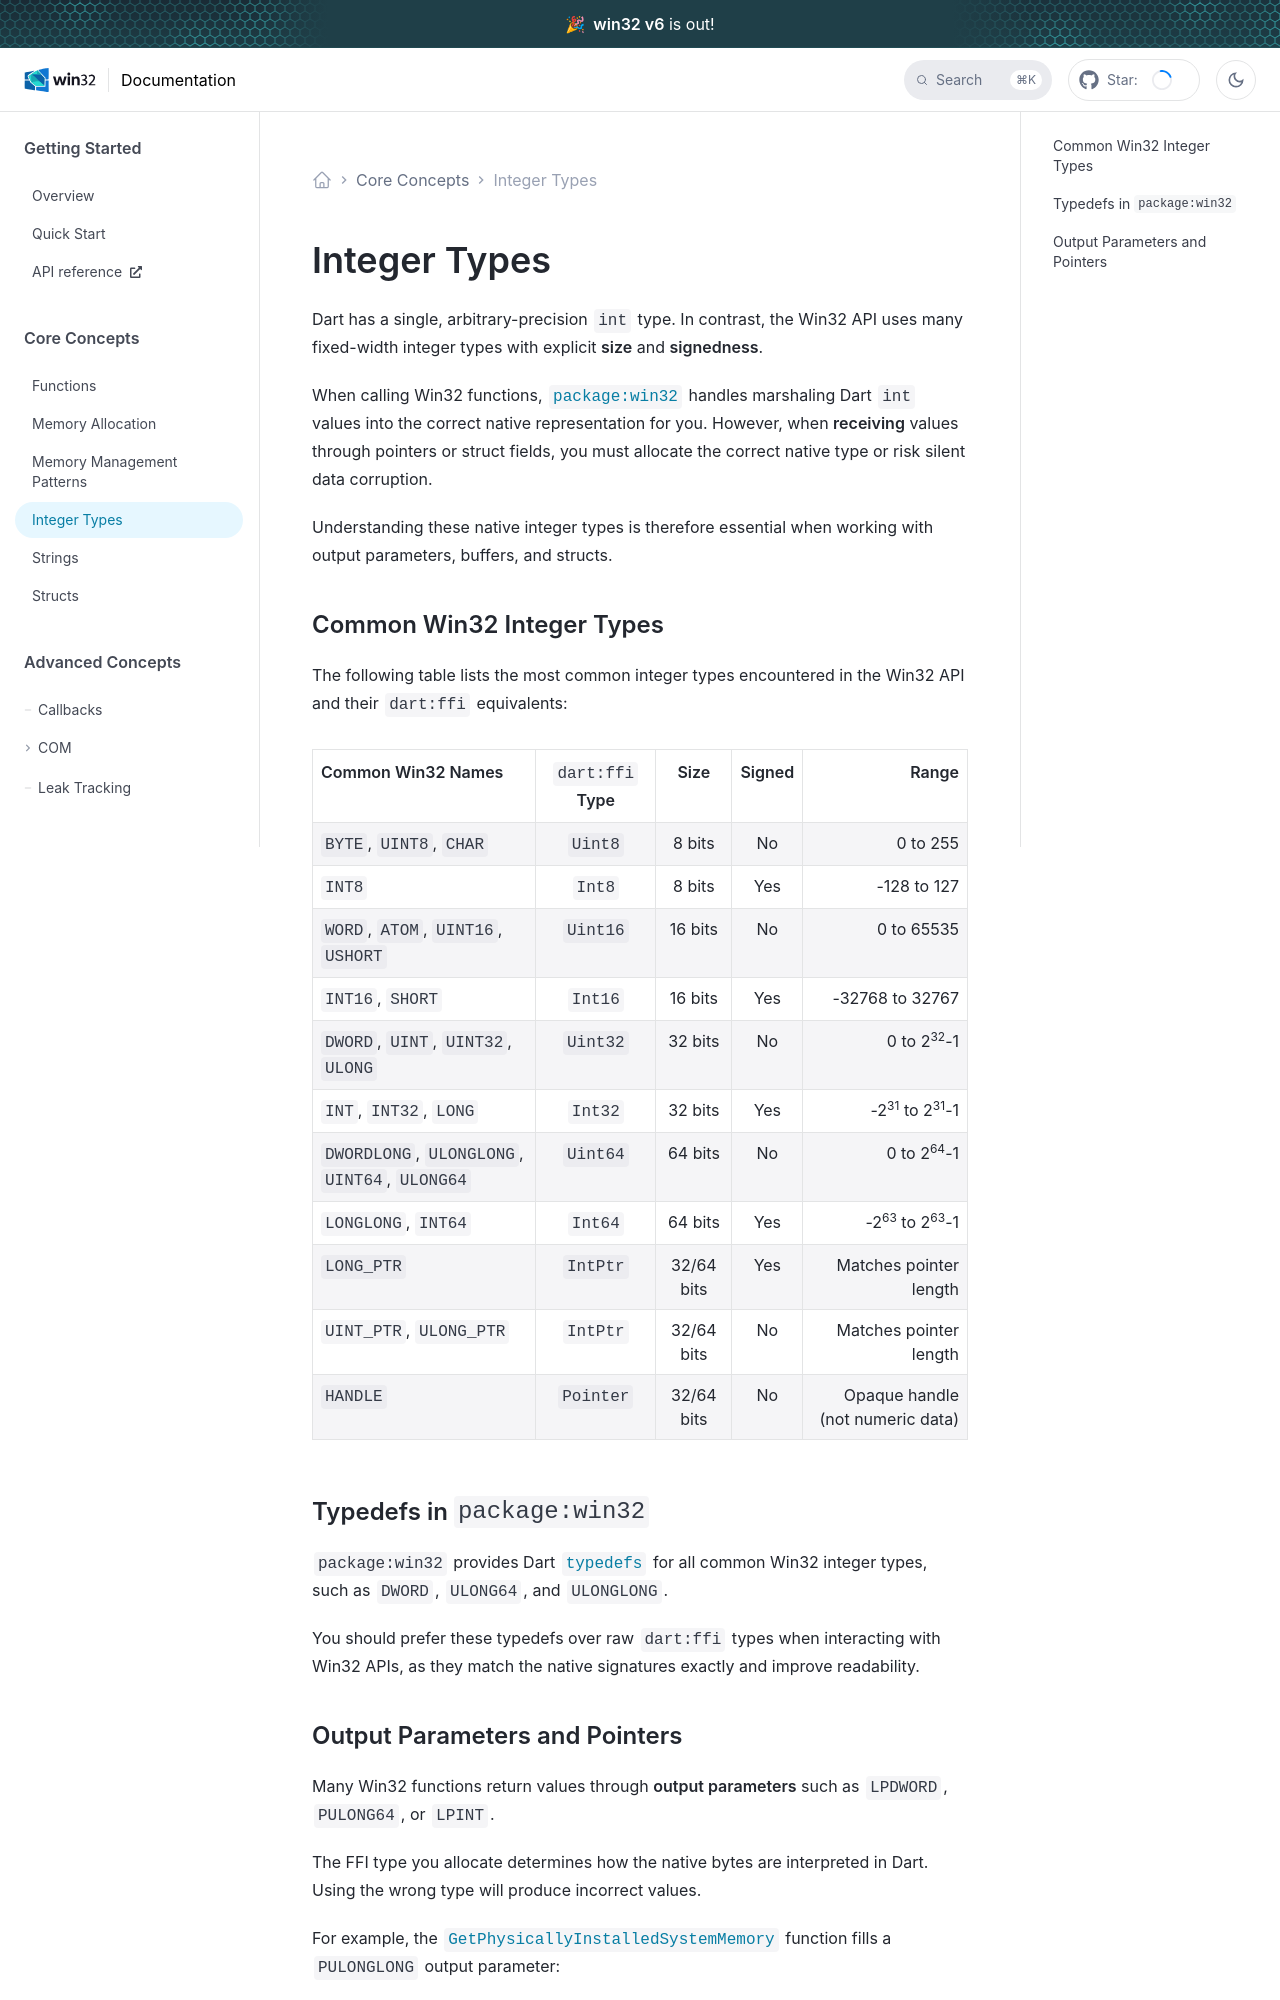

repository: halildurmus/win32 · page: docs/core/integer-types.html · generator: docusaurus

---
title: Integer Types
---

Dart has a single, arbitrary-precision `int` type. In contrast, the Win32 API
uses many fixed-width integer types with explicit **size** and **signedness**.

When calling Win32 functions, [`package:win32`][package:win32] handles
marshaling Dart `int` values into the correct native representation for you.
However, when **receiving** values through pointers or struct fields, you must
allocate the correct native type or risk silent data corruption.

Understanding these native integer types is therefore essential when working
with output parameters, buffers, and structs.

## Common Win32 Integer Types

The following table lists the most common integer types encountered in the Win32
API and their `dart:ffi` equivalents:

| Common Win32 Names                            | `dart:ffi` Type |    Size    | Signed |                               Range |
| --------------------------------------------- | :-------------: | :--------: | :----: | ----------------------------------: |
| `BYTE`, `UINT8`, `CHAR`                       |     `Uint8`     |   8 bits   |   No   |                            0 to 255 |
| `INT8`                                        |      `Int8`     |   8 bits   |   Yes  |                         -128 to 127 |
| `WORD`, `ATOM`, `UINT16`, `USHORT`            |     `Uint16`    |   16 bits  |   No   |                          0 to 65535 |
| `INT16`, `SHORT`                              |     `Int16`     |   16 bits  |   Yes  |                     -32768 to 32767 |
| `DWORD`, `UINT`, `UINT32`, `ULONG`            |     `Uint32`    |   32 bits  |   No   |               0 to 2<sup>32</sup>-1 |
| `INT`, `INT32`, `LONG`                        |     `Int32`     |   32 bits  |   Yes  | -2<sup>31</sup> to 2<sup>31</sup>-1 |
| `DWORDLONG`, `ULONGLONG`, `UINT64`, `ULONG64` |     `Uint64`    |   64 bits  |   No   |               0 to 2<sup>64</sup>-1 |
| `LONGLONG`, `INT64`                           |     `Int64`     |   64 bits  |   Yes  | -2<sup>63</sup> to 2<sup>63</sup>-1 |
| `LONG_PTR`                                    |     `IntPtr`    | 32/64 bits |   Yes  |              Matches pointer length |
| `UINT_PTR`, `ULONG_PTR`                       |     `IntPtr`    | 32/64 bits |   No   |              Matches pointer length |
| `HANDLE`                                      |     `Pointer`   | 32/64 bits |   No   |    Opaque handle (not numeric data) |

## Typedefs in `package:win32`

`package:win32` provides Dart [`typedefs`][typedefs] for all common Win32
integer types, such as `DWORD`, `ULONG64`, and `ULONGLONG`.

You should prefer these typedefs over raw `dart:ffi` types when interacting with
Win32 APIs, as they match the native signatures exactly and improve readability.
